Run: headless pygame with SDL's dummy video driver; simulated clock (each Clock.tick advances the game by its frame time, no real sleeping); random seed 0; keys injected as events and as key.get_pressed() state; no mouse input.
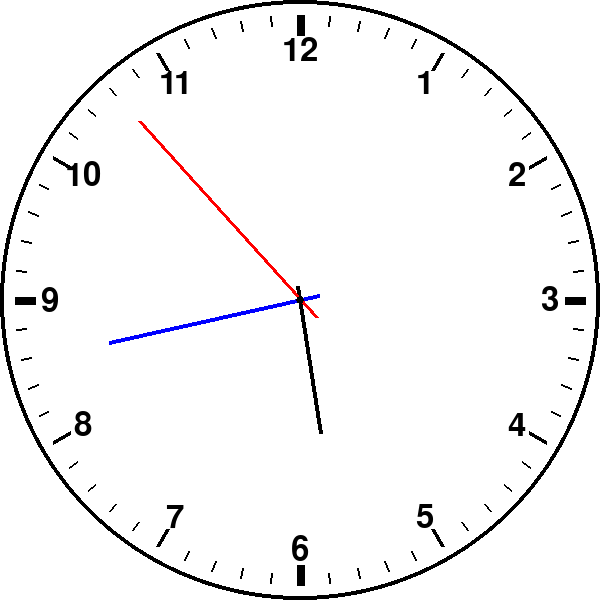
Frame 1 of 4 · flips 1–60 · no input
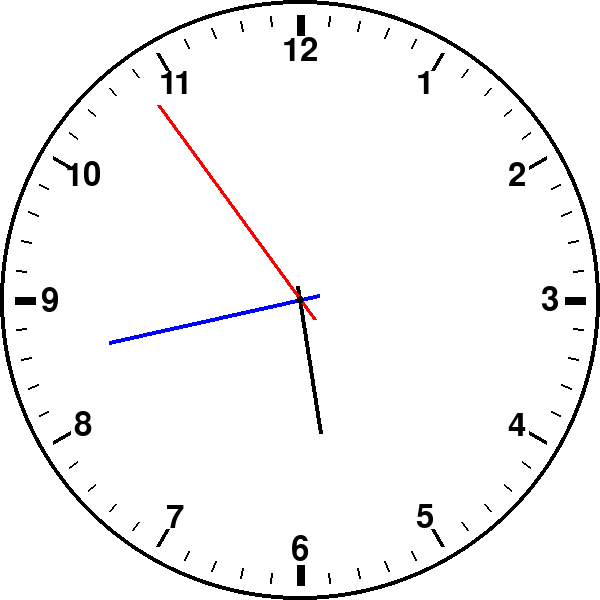
Frame 2 of 4 · flips 61–180 · tapped SPACE, RETURN · held RIGHT (→), D
Frame 3 of 4 · flips 181–300 · held DOWN (↓), S · screen unchanged from frame 2, image omitted
Frame 4 of 4 · flips 301–420 · held LEFT (←), A, UP (↑), W · screen unchanged from frame 3, image omitted

The pygame program that drew these frames:

import pygame
import time
import math


pygame.init()
FPS = 30
WIDTH = HEIGHT = 600
screen = pygame.display.set_mode((WIDTH, HEIGHT))
pygame.display.set_caption("Analog Clock")
clock = pygame.time.Clock()

CLOCK_RADIUS = WIDTH // 2
# Lengths of clock hands
SECONDS_HAND_LENGTH = 0.8 * CLOCK_RADIUS
SECONDS_HAND_TAIL = 0.1 * SECONDS_HAND_LENGTH

MINUTES_HAND_LENGTH = 0.65 * CLOCK_RADIUS
MINUTES_HAND_TAIL = 0.1 * MINUTES_HAND_LENGTH

HOUR_HAND_LENGTH = 0.45 * CLOCK_RADIUS
HOUR_HAND_TAIL = 0.1 * HOUR_HAND_LENGTH

# These increase in size as clock size increases
HOUR_TICK_LENGTH = WIDTH // 300 * 10
HOUR_TICK_WIDTH = WIDTH // 300 * 2
TICK_PADDING_FROM_EDGE = 15
MIN_TICK_LENGTH = WIDTH // 300 * 5
MIN_TICK_WIDTH = WIDTH // 300 * 1

# Angles in degrees
ANGLE_PER_HOUR = 30
ANGLE_PER_MIN = 6
ANGLE_PER_SEC = 6

numbers_font_size = WIDTH // 300 * 24
NUMBERS_FONT = pygame.font.Font(size=numbers_font_size)
NUMBER_TICK_PADDING = 15

# Colors
BG_COLOR = "white"
NUMBERS_COLOR = "black"
CLOCK_CIRCLE_COLOR = "black"
CENTER_PIN_COLOR = "black"
HOUR_HAND_COLOR = "black"
MINUTES_HAND_COLOR = "blue"
SECONDS_HAND_COLOR = "red"
HOUR_TICKS_COLOR = "black"
MINUTE_TICKS_COLOR = "black"


def rotate_point(
    angle_of_rotation:int, 
    center:tuple, 
    point:tuple
) -> tuple[int, int]:
    # Calculate original vector
    dx = point[0] - center[0]
    dy = point[1] - center[1]

    # Apply 2D rotation formula
    angle_radians = math.radians(angle_of_rotation)
    rotated_dx = dx * math.cos(angle_radians) - dy * math.sin(angle_radians)
    rotated_dy = dx * math.sin(angle_radians) + dy * math.cos(angle_radians)

    # New position after rotation
    rotated_point = (center[0] + rotated_dx, center[1] + rotated_dy)
    return rotated_point


def draw_numbers(number:int, center:tuple) -> None:
    text = str(number)
    width, height = NUMBERS_FONT.size(text)
    text_rect = pygame.Rect(0, 0, width, height)
    text_rect.center = center
    text_surface = NUMBERS_FONT.render(text, True, NUMBERS_COLOR)
    screen.blit(text_surface, text_rect)


running = True
center_x, center_y = WIDTH // 2, HEIGHT // 2
center = (center_x, center_y)
while running:
    for event in pygame.event.get():
        if event.type == pygame.QUIT:
            running = False
            break

    screen.fill(BG_COLOR)
    pygame.draw.circle(
        surface = screen, 
        color = CLOCK_CIRCLE_COLOR, 
        center = center, 
        radius = CLOCK_RADIUS, 
        width = 4
    )

    # Clock hour ticks
    # Start at 12 tick
    start_pos = center_x, TICK_PADDING_FROM_EDGE
    hour_end_pos = center_x, TICK_PADDING_FROM_EDGE + HOUR_TICK_LENGTH
    minute_end = center_x, TICK_PADDING_FROM_EDGE + MIN_TICK_LENGTH
    number_center = hour_end_pos[0], hour_end_pos[1] + NUMBER_TICK_PADDING
    angle = 0
    for i in range(12):
        # Hours ticks
        width = HOUR_TICK_WIDTH * 2 if angle % 90 == 0 else HOUR_TICK_WIDTH
        start = rotate_point(angle, center, start_pos)
        end = rotate_point(angle, center, hour_end_pos)
        pygame.draw.line(screen, HOUR_TICKS_COLOR, start, end, width)
        number = i if i > 0 else 12
        num_center = rotate_point(angle, center, number_center)
        draw_numbers(number, num_center)

        # Minutes ticks
        for x in range(5):
            start = rotate_point(angle, center, start_pos)
            end = rotate_point(angle, center, minute_end)
            pygame.draw.line(screen, MINUTE_TICKS_COLOR, start, end, MIN_TICK_WIDTH)
            angle += ANGLE_PER_MIN

    # Current Time
    current_time = time.strftime("%H:%M:%S")
    hrs_str, mins_str, secs_str = current_time.split(":")
    seconds = int(secs_str)
    minutes = int(mins_str) + seconds / 60
    hours = int(hrs_str) + minutes / 60

    # Hours hand
    start_pos = center_x, center_y - HOUR_HAND_LENGTH
    end_pos = center_x, center_y + HOUR_HAND_TAIL
    hours_angle = hours * ANGLE_PER_HOUR
    start = rotate_point(hours_angle, center, start_pos)
    end = rotate_point(hours_angle, center, end_pos)
    pygame.draw.line(screen, HOUR_HAND_COLOR, start, end, 4)

    # Minutes hand
    start_pos = center_x, center_y - MINUTES_HAND_LENGTH
    end_pos = center_x, center_y + MINUTES_HAND_TAIL
    minutes_angle = minutes * ANGLE_PER_MIN
    start = rotate_point(minutes_angle, center, start_pos)
    end = rotate_point(minutes_angle, center, end_pos)
    pygame.draw.line(screen, MINUTES_HAND_COLOR, start, end, 4)

    # Seconds hand
    start_pos = center_x, center_y - SECONDS_HAND_LENGTH
    end_pos = center_x, center_y + SECONDS_HAND_TAIL
    seconds_angle = seconds * ANGLE_PER_SEC
    start = rotate_point(seconds_angle, center, start_pos)
    end = rotate_point(seconds_angle, center, end_pos)
    pygame.draw.line(screen, SECONDS_HAND_COLOR, start, end, 4)

    # Center pin
    pygame.draw.circle(screen, CENTER_PIN_COLOR, center, 4)

    pygame.display.update()
    clock.tick(FPS)

pygame.quit()
